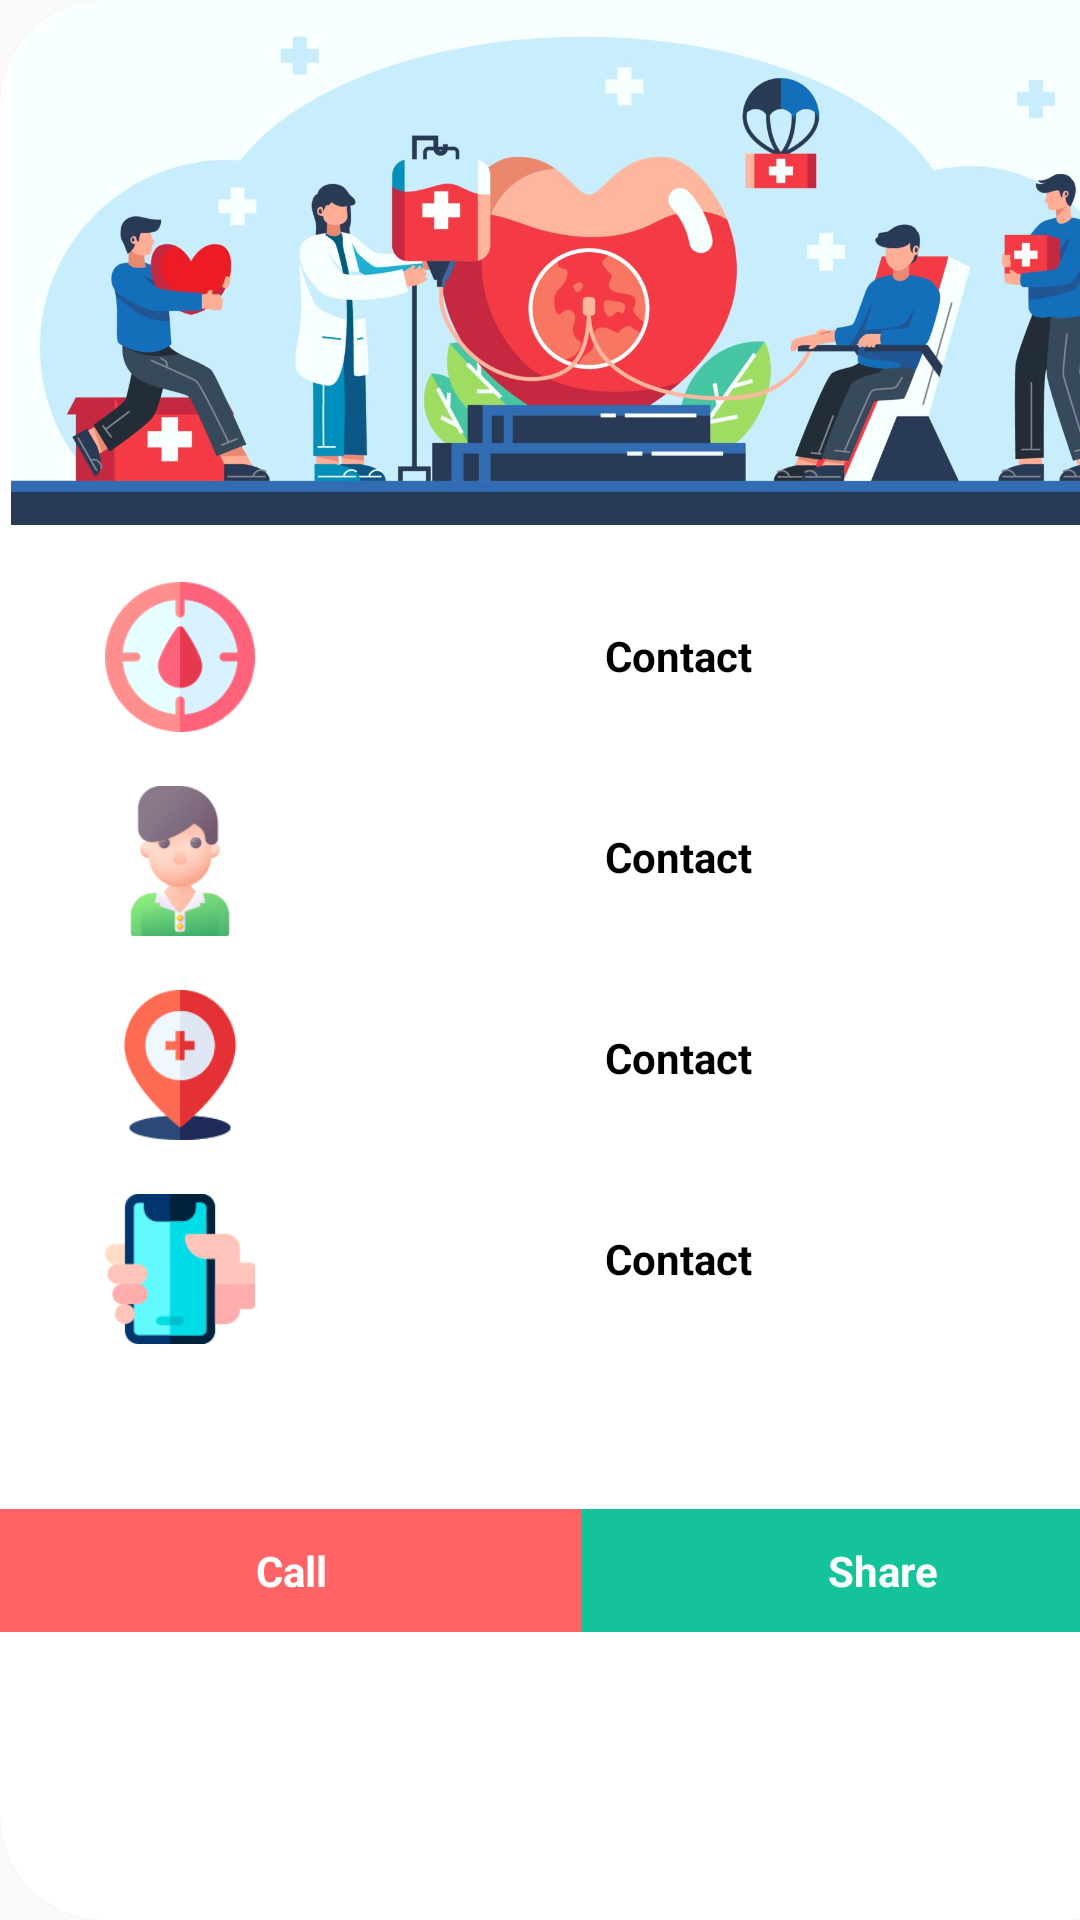

Here is an Android app screen rendered from its layout file. Give the layout XML and the strings, colors and styles it references.
<!-- AndroidManifest.xml: application theme Theme.OneBlood -->
<!-- res/layout/detailsneedy.xml -->
<?xml version="1.0" encoding="utf-8"?>
<ScrollView xmlns:android="http://schemas.android.com/apk/res/android"
    xmlns:app="http://schemas.android.com/apk/res-auto"
    xmlns:tools="http://schemas.android.com/tools"
    android:orientation="vertical" android:layout_width="match_parent"
    android:layout_height="match_parent"
    android:fillViewport="true">

    <androidx.cardview.widget.CardView
        android:layout_width="391dp"
        android:layout_height="541dp"
        app:cardCornerRadius="35dp"
        tools:ignore="MissingConstraints"
        tools:layout_editor_absoluteX="9dp"
        tools:layout_editor_absoluteY="14dp">

        <LinearLayout
            android:layout_width="match_parent"
            android:layout_height="544dp"
            android:background="@drawable/roundedcadre"
            android:gravity="center"
            android:orientation="vertical">

            <androidx.constraintlayout.widget.ConstraintLayout
                android:layout_width="match_parent"
                android:layout_height="match_parent"
                app:layout_constraintEnd_toStartOf="@+id/button3"
                app:layout_constraintStart_toStartOf="@+id/button3">

                <LinearLayout
                    android:id="@+id/linearLayout11"
                    android:layout_width="224dp"
                    android:layout_height="269dp"
                    android:layout_marginTop="10dp"
                    android:orientation="vertical"
                    app:layout_constraintBottom_toTopOf="@+id/DetailsShareNeedy"
                    app:layout_constraintStart_toEndOf="@+id/linearLayout7"
                    app:layout_constraintTop_toBottomOf="@+id/imageView">

                    <TextView
                        android:id="@+id/DetailsBlood"
                        android:layout_width="match_parent"
                        android:layout_height="45dp"
                        android:layout_margin="11dp"
                        android:background="@drawable/roundedcadre"
                        android:gravity="center"
                        android:text="Contact"
                        android:textColor="#000000"
                        android:textStyle="bold" />

                    <TextView
                        android:id="@+id/DetailsFullName"
                        android:layout_width="match_parent"
                        android:layout_height="45dp"
                        android:layout_margin="11dp"
                        android:background="@drawable/roundedcadre"
                        android:gravity="center"
                        android:text="Contact"
                        android:textColor="#000000"
                        android:textStyle="bold" />

                    <TextView
                        android:id="@+id/DetailsHospitalLocation"
                        android:layout_width="match_parent"
                        android:layout_height="45dp"
                        android:layout_margin="11dp"
                        android:background="@drawable/roundedcadre"
                        android:gravity="center"
                        android:text="Contact"
                        android:textColor="#000000"
                        android:textStyle="bold" />

                    <TextView
                        android:id="@+id/DetailsPhoneNeedy"
                        android:layout_width="match_parent"
                        android:layout_height="45dp"
                        android:layout_margin="11dp"
                        android:background="@drawable/roundedcadre"
                        android:gravity="center"
                        android:text="Contact"
                        android:textColor="#000000"
                        android:textStyle="bold" />

                </LinearLayout>

                <View
                    android:id="@+id/ligneSSs3"
                    android:layout_width="148dp"
                    android:layout_height="7dp"
                    android:layout_marginStart="120dp"
                    android:background="#3A3A3A"
                    app:layout_constraintStart_toStartOf="parent"
                    tools:layout_editor_absoluteY="16dp" />

                <ImageView
                    android:id="@+id/imageView"
                    android:layout_width="396dp"
                    android:layout_height="175dp"
                    app:srcCompat="@drawable/detailsneedy"
                    tools:layout_editor_absoluteY="36dp" />

                <LinearLayout
                    android:id="@+id/linearLayout7"
                    android:layout_width="98dp"
                    android:layout_height="269dp"
                    android:layout_marginStart="16dp"
                    android:layout_marginTop="10dp"
                    android:orientation="vertical"
                    app:layout_constraintBottom_toTopOf="@+id/DetailsCallNeedy"
                    app:layout_constraintStart_toStartOf="parent"
                    app:layout_constraintTop_toBottomOf="@+id/imageView">

                    <ImageView
                        android:id="@+id/imageView4"
                        android:layout_width="70dp"
                        android:layout_height="50dp"
                        android:layout_margin="9dp"
                        android:background="@drawable/roundedcadre"
                        app:srcCompat="@drawable/bloodtype" />

                    <ImageView
                        android:id="@+id/imageView2"
                        android:layout_width="70dp"
                        android:layout_height="50dp"
                        android:layout_margin="9dp"
                        android:background="@drawable/roundedcadre"
                        app:srcCompat="@drawable/userdetails" />

                    <ImageView
                        android:id="@+id/imageView5"
                        android:layout_width="70dp"
                        android:layout_height="50dp"
                        android:layout_margin="9dp"
                        android:background="@drawable/roundedcadre"
                        app:srcCompat="@drawable/placeholder" />

                    <ImageView
                        android:id="@+id/imageView6"
                        android:layout_width="70dp"
                        android:layout_height="50dp"
                        android:layout_margin="9dp"
                        android:background="@drawable/roundedcadre"
                        app:srcCompat="@drawable/smartphone" />
                </LinearLayout>

                <ImageView
                    android:id="@+id/CloseDetailsNeed"
                    android:layout_width="38dp"
                    android:layout_height="31dp"
                    android:layout_marginEnd="16dp"
                    app:layout_constraintEnd_toEndOf="parent"
                    app:srcCompat="@drawable/close"
                    tools:layout_editor_absoluteY="5dp" />

                <LinearLayout
                    android:layout_width="391dp"
                    android:layout_height="41dp"
                    android:orientation="horizontal"
                    app:layout_constraintBottom_toBottomOf="parent"
                    app:layout_constraintEnd_toEndOf="parent"
                    app:layout_constraintStart_toStartOf="parent">

                    <TextView
                        android:id="@+id/DetailsCallNeedy"
                        android:layout_width="194dp"
                        android:layout_height="match_parent"
                        android:background="@color/Redfate7"
                        android:gravity="center"
                        android:text="Call"
                        android:textColor="#FFFFFF"
                        android:textStyle="bold" />

                    <TextView
                        android:id="@+id/DetailsShareNeedy"
                        android:layout_width="200dp"
                        android:layout_height="match_parent"
                        android:background="#15C39A"
                        android:gravity="center"
                        android:text="Share"
                        android:textColor="#FFFFFF"
                        android:textStyle="bold" />

                </LinearLayout>

            </androidx.constraintlayout.widget.ConstraintLayout>

        </LinearLayout>
    </androidx.cardview.widget.CardView>
</ScrollView>
<!-- resources referenced by this layout -->
<resources>
  <color name="Redfate7">#ff6366</color>
  <!-- drawable bloodtype: png bitmap (drawable, 6210 bytes) -->
  <!-- drawable detailsneedy: png bitmap (drawable, 144155 bytes) -->
  <!-- drawable placeholder: png bitmap (drawable, 5306 bytes) -->
  <!-- drawable smartphone: png bitmap (drawable, 4000 bytes) -->
  <!-- drawable userdetails: png bitmap (drawable, 8912 bytes) -->
  <style name="Theme.OneBlood" parent="Theme.MaterialComponents.Light.NoActionBar.Bridge">
          
          <item name="colorPrimary">@color/Redfate7</item>
          <item name="colorPrimaryVariant">@color/Redfate7</item>
          <item name="colorOnPrimary">@color/white</item>
          
          <item name="colorSecondary">@color/teal_200</item>
          <item name="colorSecondaryVariant">@color/teal_700</item>
          <item name="colorOnSecondary">@color/black</item>
          
          <item name="android:textColorPrimary">@color/black</item>
          <item name="android:statusBarColor" tools:targetApi="l">?attr/colorPrimaryVariant</item>
          
      </style>
  <color name="white">#FFFFFFFF</color>
  <color name="teal_200">#FF03DAC5</color>
  <color name="teal_700">#FF018786</color>
  <color name="black">#FF000000</color>
</resources>
